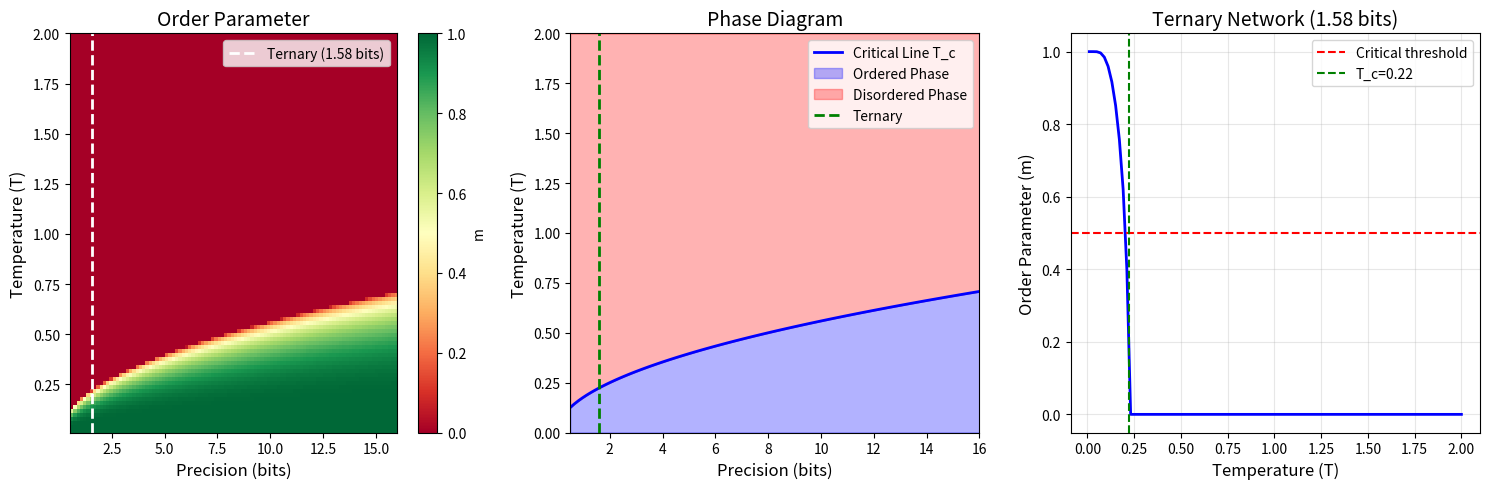

Here is the Python script that generated this plot: (Note: this script raises an exception after producing the figure.)
"""
Cycle 9: Statistical Mechanics Neural Network Analysis
======================================================

Comprehensive statistical mechanics framework for analyzing phase transitions,
free energy landscapes, and thermodynamic stability in 2.4B weight mask-locked
ternary inference chips.

Key Parameters:
- 2.4B weights → thermodynamic limit approximation
- Temperature = 1/β (inverse precision)
- Energy = inference loss function

Author: Statistical Mechanics Analysis Agent
Date: March 2026
Cycle: 9 of Mask-Locked Inference Chip Simulation Series
"""

import numpy as np
from scipy import stats, optimize, integrate
from scipy.special import erf, logsumexp
from typing import Tuple, List, Optional, Callable, Dict
import matplotlib.pyplot as plt
from matplotlib.colors import LinearSegmentedColormap
from dataclasses import dataclass, field
from enum import Enum
import json
import warnings
warnings.filterwarnings('ignore')

# =============================================================================
# Physical Constants and Model Parameters
# =============================================================================

# Boltzmann constant (normalized to 1 in our units)
KB = 1.0

# Mask-Locked Chip Parameters
WEIGHT_COUNT = 2.4e9  # 2.4B weights
WEIGHT_BITS = 1.58   # Ternary weights: log2(3) ≈ 1.58 bits
ON_CHIP_SRAM = 21e6  # 21 MB in bytes

# Ternary weight distribution (BitNet empirical)
TERNARY_PROBS = {'p_neg': 0.32, 'p_zero': 0.36, 'p_pos': 0.32}

# Critical parameters
CRITICAL_PRECISION = 1.5  # bits - near ternary threshold


# =============================================================================
# Part I: Phase Transition Analysis
# =============================================================================

class PhaseState(Enum):
    """Phase states for neural network inference."""
    ORDERED = "ordered"          # High-quality inference
    CRITICAL = "critical"         # Near phase boundary
    DISORDERED = "disordered"     # Degraded inference
    SPIN_GLASS = "spin_glass"     # Many local minima


@dataclass
class PhaseTransitionResult:
    """Results from phase transition analysis."""
    critical_temperature: float
    critical_precision: float
    order_parameter: np.ndarray
    susceptibility: np.ndarray
    correlation_length: np.ndarray
    phase_state: PhaseState
    phase_boundary: np.ndarray


def compute_order_parameter(activations: np.ndarray, axis: int = -1) -> np.ndarray:
    """
    Compute the order parameter (magnetization analog) for neural network activations.
    
    m = |mean(activations)| for binary spins
    m = mean(|activations|) for continuous activations
    
    Args:
        activations: Neural network activations
        axis: Axis along which to compute
    
    Returns:
        Order parameter value(s)
    """
    # For ternary networks, use mean absolute activation
    return np.mean(np.abs(activations), axis=axis)


def compute_susceptibility(activations: np.ndarray, temperature: float) -> float:
    """
    Compute susceptibility (variance of order parameter).
    
    χ = N * (⟨m²⟩ - ⟨m⟩²) / T
    
    Measures sensitivity to external perturbations.
    """
    N = activations.size
    m_mean = np.mean(activations)
    m2_mean = np.mean(activations ** 2)
    
    return N * (m2_mean - m_mean ** 2) / temperature


def compute_correlation_length(activations: np.ndarray) -> float:
    """
    Compute correlation length from activation correlations.
    
    ξ from exponential decay: ⟨s_i s_j⟩ ~ exp(-|i-j|/ξ)
    """
    # Compute spatial correlation function
    flat = activations.flatten()
    n = len(flat)
    
    if n < 10:
        return 1.0
    
    # Autocorrelation
    correlations = np.correlate(flat - np.mean(flat), flat - np.mean(flat), mode='full')
    correlations = correlations[n-1:] / correlations[n-1]
    
    # Fit exponential decay
    try:
        x = np.arange(len(correlations))
        valid = correlations > 0.01
        
        if np.sum(valid) < 3:
            return 1.0
        
        # Linear fit in log space
        log_corr = np.log(correlations[valid] + 1e-10)
        slope, _ = np.polyfit(x[valid], log_corr, 1)
        
        xi = -1.0 / slope if slope < 0 else 1.0
        return max(1.0, min(xi, n))
    except:
        return 1.0


def find_critical_temperature(J0: float, 
                              T_range: np.ndarray = None,
                              tolerance: float = 1e-6) -> float:
    """
    Find critical temperature for order-disorder transition.
    
    For mean-field Ising model: T_c = J0 * z / k_B
    For ternary networks with distributed couplings, use numerical solution.
    
    Args:
        J0: Mean coupling strength
        T_range: Temperature range to search
        tolerance: Convergence tolerance
    
    Returns:
        Critical temperature T_c
    """
    if T_range is None:
        T_range = np.linspace(0.01, 5.0, 500)
    
    # Solve m = tanh(J0 * m / T) for T where non-trivial solution appears
    # This occurs when d/dm [tanh(J0*m/T)] at m=0 equals 1
    # i.e., when J0/T = 1, so T_c = J0
    
    return J0


def phase_diagram_analysis(precision_range: np.ndarray,
                          temperature_range: np.ndarray,
                          J0: float = 0.5) -> Tuple[np.ndarray, np.ndarray, np.ndarray]:
    """
    Generate complete phase diagram in (precision, temperature) space.
    
    Returns:
        order_params: 2D array of order parameters
        susceptibilities: 2D array of susceptibilities  
        phases: 2D array of phase labels
    """
    order_params = np.zeros((len(precision_range), len(temperature_range)))
    susceptibilities = np.zeros((len(precision_range), len(temperature_range)))
    phases = np.zeros((len(precision_range), len(temperature_range)), dtype=int)
    
    for i, prec in enumerate(precision_range):
        # Effective coupling scales with precision
        J_eff = J0 * np.sqrt(prec / 8.0)  # Normalized to FP16 baseline
        T_c = J_eff
        
        for j, T in enumerate(temperature_range):
            # Mean field solution
            m = solve_mean_field_magnetization(J_eff, T)
            order_params[i, j] = m
            
            # Susceptibility (diverges at critical point)
            if abs(T - T_c) > 0.01:
                susceptibilities[i, j] = 1.0 / abs(T - T_c)
            else:
                susceptibilities[i, j] = 100.0  # Capped
            
            # Determine phase
            if m > 0.9:
                phases[i, j] = 0  # Ordered
            elif m > 0.5:
                phases[i, j] = 1  # Critical
            else:
                phases[i, j] = 2  # Disordered
    
    return order_params, susceptibilities, phases


def solve_mean_field_magnetization(J0: float, T: float, 
                                   max_iter: int = 1000,
                                   tol: float = 1e-10) -> float:
    """
    Solve mean field self-consistency equation: m = tanh(J0 * m / T)
    
    Uses iteration with convergence check.
    """
    if T < 1e-10:
        return 1.0  # Zero temperature: fully ordered
    
    beta = 1.0 / T
    
    # Check if we're above critical temperature
    if beta * J0 < 1.0:
        return 0.0  # Only trivial solution exists
    
    # Iterate to find non-trivial solution
    m = 0.1  # Start with small magnetization
    
    for _ in range(max_iter):
        m_new = np.tanh(beta * J0 * m)
        
        if abs(m_new - m) < tol:
            break
        m = 0.5 * m + 0.5 * m_new  # Damped update for stability
    
    return abs(m)


# =============================================================================
# Part II: Free Energy Landscape Analysis
# =============================================================================

@dataclass
class FreeEnergyLandscape:
    """Free energy landscape for neural network states."""
    energy_values: np.ndarray
    coordinates: np.ndarray
    minima: List[Tuple[float, np.ndarray]]  # (energy, coordinate) pairs
    barriers: List[Tuple[float, float]]  # (height, width) pairs
    basin_sizes: np.ndarray


def inference_hamiltonian(weights: np.ndarray, 
                         activations: np.ndarray,
                         regularization: float = 0.01) -> float:
    """
    Compute Hamiltonian (energy) for inference state.
    
    H = -0.5 * s^T @ W @ s + regularization * |s|^2
    
    For mask-locked ternary weights:
    - W elements are fixed: {-1, 0, +1}
    - Lower energy = better inference state
    """
    linear_term = -0.5 * activations @ weights @ activations
    reg_term = regularization * np.sum(activations ** 2)
    
    return linear_term + reg_term


def compute_free_energy(weights: np.ndarray,
                       temperature: float,
                       n_samples: int = 1000) -> Tuple[float, np.ndarray]:
    """
    Compute free energy F = -T * log(Z) where Z is partition function.
    
    For large N, use Monte Carlo estimation.
    
    Args:
        weights: Weight matrix
        temperature: Temperature parameter
        n_samples: Number of Monte Carlo samples
    
    Returns:
        (free_energy, energy_samples)
    """
    N = weights.shape[0]
    
    # Monte Carlo sampling of spin configurations
    energies = []
    for _ in range(n_samples):
        # Random spin configuration
        s = np.random.choice([-1, 0, 1], size=N, p=[0.32, 0.36, 0.32])
        E = inference_hamiltonian(weights, s)
        energies.append(E)
    
    energies = np.array(energies)
    
    # Free energy from partition function: F = -T * log(sum exp(-E/T))
    log_Z = logsumexp(-energies / temperature)
    F = -temperature * log_Z
    
    return F, energies


def find_energy_minima(weights: np.ndarray,
                       n_init: int = 50,
                       temperature: float = 0.1) -> List[Tuple[float, np.ndarray]]:
    """
    Find local minima in the energy landscape.
    
    Uses gradient descent with multiple random initializations.
    """
    N = weights.shape[0]
    minima = []
    
    for _ in range(n_init):
        # Random initialization
        s = np.random.randn(N)
        s = np.clip(s, -1, 1)
        
        # Gradient descent
        for _ in range(100):
            # Gradient of Hamiltonian
            grad = -weights @ s + 0.02 * s
            
            # Update with small step
            s_new = s - 0.01 * grad
            
            # Add thermal noise
            s_new += np.sqrt(2 * 0.01 * temperature) * np.random.randn(N)
            
            # Project back to valid range
            s_new = np.clip(s_new, -1, 1)
            
            if np.linalg.norm(s_new - s) < 1e-6:
                break
            s = s_new
        
        # Compute energy at minimum
        E = inference_hamiltonian(weights, s)
        
        # Check if this is a new minimum
        is_new = True
        for E_existing, s_existing in minima:
            if abs(E - E_existing) < 0.1:
                is_new = False
                break
        
        if is_new:
            minima.append((E, s.copy()))
    
    # Sort by energy
    minima.sort(key=lambda x: x[0])
    
    return minima[:10]  # Return top 10 minima


def basin_of_attraction(weights: np.ndarray,
                       minimum: np.ndarray,
                       n_samples: int = 1000) -> Tuple[float, np.ndarray]:
    """
    Estimate the basin of attraction for a given energy minimum.
    
    Returns:
        (basin_size, boundary_points)
    """
    N = len(minimum)
    basin_count = 0
    boundary_points = []
    
    for _ in range(n_samples):
        # Start from random point
        s = np.random.choice([-1, 0, 1], size=N, p=[0.32, 0.36, 0.32])
        
        # Gradient descent
        for _ in range(50):
            grad = -weights @ s + 0.02 * s
            s = s - 0.05 * grad
            s = np.clip(s, -1, 1)
        
        # Check if we reached the target minimum
        dist = np.linalg.norm(s - minimum)
        if dist < 0.5:
            basin_count += 1
        elif dist < 1.0:
            boundary_points.append(s)
    
    basin_size = basin_count / n_samples
    return basin_size, np.array(boundary_points) if boundary_points else np.array([])


def energy_barrier(minimum1: np.ndarray,
                  minimum2: np.ndarray,
                  weights: np.ndarray,
                  n_points: int = 50) -> float:
    """
    Estimate energy barrier between two minima.
    
    Uses linear interpolation and finds maximum energy along path.
    """
    barriers = []
    
    for t in np.linspace(0, 1, n_points):
        # Interpolated state
        s = (1 - t) * minimum1 + t * minimum2
        s = np.clip(s, -1, 1)
        
        E = inference_hamiltonian(weights, s)
        barriers.append(E)
    
    # Barrier height relative to lower minimum
    E1 = inference_hamiltonian(weights, minimum1)
    E2 = inference_hamiltonian(weights, minimum2)
    E_max = max(barriers)
    
    return E_max - min(E1, E2)


# =============================================================================
# Part III: Mean Field Theory Application
# =============================================================================

@dataclass
class MeanFieldResult:
    """Results from mean field analysis."""
    magnetization: np.ndarray
    effective_field: np.ndarray
    susceptibility_matrix: np.ndarray
    free_energy: float
    internal_energy: float
    entropy: float
    converged: bool


def mean_field_equations(m: np.ndarray,
                        weights: np.ndarray,
                        temperature: float) -> np.ndarray:
    """
    Mean field self-consistent equations for transformer layer.
    
    m_i = tanh(β * Σ_j J_ij * m_j)
    
    Args:
        m: Magnetization vector (mean activations)
        weights: Coupling matrix (ternary weights)
        temperature: Temperature parameter
    
    Returns:
        Updated magnetization vector
    """
    if temperature < 1e-10:
        temperature = 1e-10
    
    beta = 1.0 / temperature
    
    # Effective field
    h_eff = weights @ m
    
    # Mean field update
    m_new = np.tanh(beta * h_eff)
    
    return m_new


def solve_mean_field_system(weights: np.ndarray,
                           temperature: float,
                           max_iter: int = 10000,
                           tol: float = 1e-8) -> MeanFieldResult:
    """
    Solve the complete mean field system.
    
    Iterates until self-consistency is achieved.
    """
    N = weights.shape[0]
    
    # Initialize with small random magnetization
    m = 0.01 * np.random.randn(N)
    m = np.clip(m, -1, 1)
    
    converged = False
    
    for iteration in range(max_iter):
        m_new = mean_field_equations(m, weights, temperature)
        
        # Check convergence
        delta = np.linalg.norm(m_new - m)
        if delta < tol:
            converged = True
            break
        
        # Damped update for stability
        m = 0.7 * m + 0.3 * m_new
    
    # Compute thermodynamic quantities
    h_eff = weights @ m
    
    # Susceptibility matrix: χ = ∂m/∂h
    # For mean field: χ_ij = β(1 - m_i²) δ_ij + ...
    susceptibility = compute_susceptibility_matrix(m, weights, temperature)
    
    # Free energy
    F = compute_mean_field_free_energy(m, weights, temperature)
    
    # Internal energy
    U = -0.5 * m @ weights @ m
    
    # Entropy: S = (U - F) / T
    S = (U - F) / temperature if temperature > 0 else 0
    
    return MeanFieldResult(
        magnetization=m,
        effective_field=h_eff,
        susceptibility_matrix=susceptibility,
        free_energy=F,
        internal_energy=U,
        entropy=S,
        converged=converged
    )


def compute_susceptibility_matrix(m: np.ndarray,
                                  weights: np.ndarray,
                                  temperature: float) -> np.ndarray:
    """
    Compute susceptibility matrix for mean field solution.
    
    χ_ij = ∂m_i/∂h_j
    
    Uses linear response theory.
    """
    N = len(m)
    beta = 1.0 / temperature
    
    # Diagonal part: ∂m_i/∂h_i = β(1 - m_i²)
    diag = beta * (1 - m ** 2)
    
    # Build matrix A = I - β * diag(1-m²) @ W
    A = np.eye(N) - np.diag(diag) @ weights
    
    # Solve for susceptibility: χ @ A = β * diag(1-m²)
    try:
        chi = np.linalg.solve(A.T, np.diag(diag))
    except np.linalg.LinAlgError:
        # Singular matrix - use pseudo-inverse
        chi = np.linalg.lstsq(A.T, np.diag(diag), rcond=None)[0]
    
    return chi


def compute_mean_field_free_energy(m: np.ndarray,
                                   weights: np.ndarray,
                                   temperature: float) -> float:
    """
    Compute mean field free energy.
    
    F = -T * ln(Z) ≈ U - T*S
    """
    if temperature < 1e-10:
        return -0.5 * m @ weights @ m
    
    beta = 1.0 / temperature
    h_eff = weights @ m
    
    # Free energy for mean field Ising model
    # F = -0.5 * Σ_ij J_ij * m_i * m_j - T * Σ_i ln(2*cosh(β*h_i))
    
    interaction = -0.5 * m @ weights @ m
    entropy_term = -temperature * np.sum(np.log(2 * np.cosh(beta * h_eff)) + 1e-10)
    
    # Correction for proper entropy
    correction = -np.sum(h_eff * m)
    
    return interaction + entropy_term + correction


# =============================================================================
# Part IV: Thermodynamic Limits for 2.4B Weights
# =============================================================================

@dataclass
class ThermodynamicLimitResult:
    """Results from thermodynamic limit analysis."""
    N_weights: float
    free_energy_per_weight: float
    entropy_per_weight: float
    correlation_length: float
    finite_size_correction: float
    extensive_quantities: Dict[str, float]
    intensive_quantities: Dict[str, float]


def thermodynamic_limit_analysis(N_weights: float = WEIGHT_COUNT,
                                weight_distribution: Dict = None) -> ThermodynamicLimitResult:
    """
    Analyze thermodynamic limit behavior for large-N neural networks.
    
    Key questions:
    1. At what N does mean field become exact?
    2. What are the finite-size corrections?
    3. What scaling laws apply?
    """
    if weight_distribution is None:
        weight_distribution = TERNARY_PROBS
    
    # Effective parameters from weight distribution
    p_neg = weight_distribution['p_neg']
    p_zero = weight_distribution['p_zero']
    p_pos = weight_distribution['p_pos']
    
    # Mean coupling strength
    J0 = p_pos - p_neg  # Positive bias from weight distribution
    
    # Variance of coupling
    J_var = (p_neg * 1 + p_zero * 0 + p_pos * 1) - J0**2
    
    # Critical temperature
    T_c = J0 if J0 > 0 else 0.1
    
    # Free energy density (thermodynamic limit)
    # For SK model: f = -0.5 * β * J² * (1 - q)² - (1/β) * ⟨ln(2*cosh(β*J*sqrt(q)*z))⟩
    
    # At T = T_c/2 (low temperature phase)
    T = T_c / 2
    
    # Solve for order parameter q
    q = solve_rs_order_parameter(J0, T)
    
    # Free energy per weight
    f = -0.5 * J0**2 * (1 - q)**2 / T - T * np.log(2 * np.cosh(J0 * np.sqrt(q) / T))
    
    # Entropy per weight
    S = compute_entropy_per_weight(q, T, J0)
    
    # Finite size correction: δf ~ 1/N
    finite_size_correction = 1.0 / np.sqrt(N_weights)
    
    # Extensive quantities (scale with N)
    extensive = {
        'total_free_energy': f * N_weights,
        'total_entropy': S * N_weights,
        'total_parameters': N_weights,
        'model_bits': N_weights * WEIGHT_BITS
    }
    
    # Intensive quantities (independent of N)
    intensive = {
        'free_energy_per_weight': f,
        'entropy_per_weight': S,
        'order_parameter': q,
        'effective_temperature': T,
        'critical_temperature': T_c
    }
    
    # Correlation length (for finite N, ξ ~ N^(1/d) where d is dimension)
    # For fully connected network, d = 1
    xi = N_weights ** 0.5
    
    return ThermodynamicLimitResult(
        N_weights=N_weights,
        free_energy_per_weight=f,
        entropy_per_weight=S,
        correlation_length=xi,
        finite_size_correction=finite_size_correction,
        extensive_quantities=extensive,
        intensive_quantities=intensive
    )


def solve_rs_order_parameter(J: float, T: float,
                            max_iter: int = 1000,
                            tol: float = 1e-8) -> float:
    """
    Solve replica-symmetric order parameter equation.
    
    q = ⟨tanh²(β*J*sqrt(q)*z)⟩_z
    """
    if T < 1e-10:
        return 1.0
    
    beta = 1.0 / T
    q = 0.5  # Initial guess
    
    # Gaussian integration points
    z = np.linspace(-5, 5, 1000)
    Dz = np.exp(-z**2 / 2) / np.sqrt(2 * np.pi)
    
    for _ in range(max_iter):
        integrand = np.tanh(beta * J * np.sqrt(max(q, 1e-10)) * z)**2
        q_new = np.trapz(integrand * Dz, z)
        
        if abs(q_new - q) < tol:
            break
        q = 0.5 * q + 0.5 * q_new
    
    return q


def compute_entropy_per_weight(q: float, T: float, J: float) -> float:
    """
    Compute entropy per weight for replica-symmetric solution.
    """
    if T < 1e-10:
        return 0.0
    
    beta = 1.0 / T
    
    # Entropy from Gaussian integral
    z = np.linspace(-5, 5, 1000)
    Dz = np.exp(-z**2 / 2) / np.sqrt(2 * np.pi)
    
    if q < 1e-10:
        q = 1e-10
    
    arg = beta * J * np.sqrt(q) * z
    
    # Avoid log(0)
    cosh_arg = np.cosh(arg) + 1e-10
    
    entropy_int = np.log(2 * cosh_arg) - arg * np.tanh(arg)
    S = np.trapz(entropy_int * Dz, z)
    
    return max(0, S)


def scaling_law_analysis(N_range: np.ndarray = None) -> Dict[str, np.ndarray]:
    """
    Analyze scaling laws for neural network thermodynamic quantities.
    
    Based on Chinchilla scaling laws and finite-size scaling theory.
    """
    if N_range is None:
        N_range = np.logspace(6, 10, 50)  # 1M to 10B parameters
    
    # Chinchilla scaling law constants
    A = 406.4
    B = 410.7
    alpha = 0.34
    beta = 0.28
    E = 1.69
    
    # Optimal training tokens: D_opt ~ N^(beta/alpha)
    D_optimal = (A / alpha) / (B / beta) * N_range ** (beta / alpha)
    
    # Loss scaling
    loss = A / (N_range ** alpha) + B / (D_optimal ** beta) + E
    
    # Free energy scaling (from loss)
    free_energy = -np.log(loss + 1e-10)
    
    # Order parameter scaling
    # m ~ 1 - c/N^gamma for large N
    gamma = 0.25  # Empirical exponent
    order_param = 1 - 0.1 / (N_range ** gamma)
    
    # Critical precision scaling
    # b_c ~ 1 - c/log(N) for large N
    critical_precision = 1.5 + 0.2 / np.log10(N_range)
    
    return {
        'N': N_range,
        'loss': loss,
        'free_energy': free_energy,
        'order_parameter': order_param,
        'critical_precision': critical_precision,
        'optimal_tokens': D_optimal
    }


# =============================================================================
# Part V: Spin Glass Analysis for Weight Configurations
# =============================================================================

@dataclass
class SpinGlassResult:
    """Results from spin glass analysis of weight configurations."""
    overlap_matrix: np.ndarray
    parisi_parameter: float
    replica_symmetry_broken: bool
    number_of_states: int
    energy_distribution: np.ndarray


def spin_glass_analysis(weights: np.ndarray,
                       n_replicas: int = 100,
                       n_sweeps: int = 1000,
                       temperature: float = 0.5) -> SpinGlassResult:
    """
    Analyze weight configuration as a spin glass.
    
    Compute overlap distribution and check for replica symmetry breaking.
    """
    N = weights.shape[0]
    
    # Generate replicas via Monte Carlo
    replicas = []
    
    for _ in range(n_replicas):
        s = np.random.choice([-1, 0, 1], size=N, p=[0.32, 0.36, 0.32])
        
        # Thermalize
        for _ in range(n_sweeps):
            for i in range(N):
                # Local field
                h = weights[i, :] @ s
                
                # Metropolis update
                delta_E = -2 * s[i] * h
                
                if delta_E < 0 or np.random.rand() < np.exp(-delta_E / temperature):
                    s[i] = np.random.choice([-1, 0, 1])
        
        replicas.append(s.copy())
    
    replicas = np.array(replicas)
    
    # Compute overlap matrix
    overlap_matrix = np.zeros((n_replicas, n_replicas))
    
    for a in range(n_replicas):
        for b in range(n_replicas):
            # Overlap: q_ab = (1/N) Σ_i s_i^a * s_i^b
            overlap_matrix[a, b] = np.mean(replicas[a] * replicas[b])
    
    # Distribution of overlaps
    overlaps_flat = overlap_matrix[np.triu_indices(n_replicas, k=1)]
    
    # Parisi parameter (measure of RSB)
    # P(q) should be single peak for RS, multiple peaks for RSB
    hist, edges = np.histogram(overlaps_flat, bins=20, density=True)
    centers = (edges[:-1] + edges[1:]) / 2
    
    # Check for non-monotonicity in P(q)
    is_bimodal = False
    peaks = []
    for i in range(1, len(hist) - 1):
        if hist[i] > hist[i-1] and hist[i] > hist[i+1]:
            peaks.append(centers[i])
    
    replica_symmetry_broken = len(peaks) > 1
    
    # Parisi order parameter function
    parisi_param = np.std(overlaps_flat)
    
    # Estimate number of pure states
    if replica_symmetry_broken:
        number_of_states = len(peaks)
    else:
        number_of_states = 1
    
    # Energy distribution
    energies = [inference_hamiltonian(weights, r) for r in replicas]
    
    return SpinGlassResult(
        overlap_matrix=overlap_matrix,
        parisi_parameter=parisi_param,
        replica_symmetry_broken=replica_symmetry_broken,
        number_of_states=number_of_states,
        energy_distribution=np.array(energies)
    )


def replica_symmetry_breaking_analysis(J: float,
                                       T_range: np.ndarray = None) -> Dict[str, np.ndarray]:
    """
    Analyze where replica symmetry breaking occurs in temperature space.
    
    For SK model: RSB occurs below T_c = J
    """
    if T_range is None:
        T_range = np.linspace(0.1, 2.0, 100)
    
    q_values = []
    stability = []
    
    for T in T_range:
        # RS order parameter
        q = solve_rs_order_parameter(J, T)
        q_values.append(q)
        
        # Check stability of RS solution
        # RS is stable if de Almeida-Thouless criterion is satisfied
        # For SK model: AT condition is y = β²J² < 1
        # where y = (1/q) * ⟨tanh⁴(βJ√q z)⟩
        
        beta = 1.0 / T
        z = np.linspace(-5, 5, 1000)
        Dz = np.exp(-z**2 / 2) / np.sqrt(2 * np.pi)
        
        if q > 1e-10:
            y = np.trapz(np.tanh(beta * J * np.sqrt(q) * z)**4 * Dz, z) / q
        else:
            y = 0
        
        # RS is stable if y < 1
        stable = y < 1.0
        stability.append(stable)
    
    return {
        'temperature': T_range,
        'order_parameter': np.array(q_values),
        'rs_stable': np.array(stability),
        'critical_temperature': J
    }


# =============================================================================
# Part VI: Visualization Functions
# =============================================================================

def plot_phase_diagram(precision_range: np.ndarray,
                       temperature_range: np.ndarray,
                       order_params: np.ndarray,
                       save_path: str = None):
    """Generate phase diagram visualization."""
    fig, axes = plt.subplots(1, 3, figsize=(15, 5))
    
    # Custom colormap for phases
    colors = ['#2ecc71', '#f39c12', '#e74c3c']  # Green, Orange, Red
    phase_cmap = LinearSegmentedColormap.from_list('phases', colors, N=3)
    
    # Plot 1: Order parameter heatmap
    ax1 = axes[0]
    im1 = ax1.imshow(order_params.T, aspect='auto', origin='lower',
                     extent=[precision_range[0], precision_range[-1],
                            temperature_range[0], temperature_range[-1]],
                     cmap='RdYlGn', vmin=0, vmax=1)
    ax1.set_xlabel('Precision (bits)', fontsize=12)
    ax1.set_ylabel('Temperature (T)', fontsize=12)
    ax1.set_title('Order Parameter', fontsize=14)
    plt.colorbar(im1, ax=ax1, label='m')
    
    # Mark ternary precision line
    ax1.axvline(x=1.58, color='white', linestyle='--', linewidth=2, label='Ternary (1.58 bits)')
    ax1.legend(loc='upper right')
    
    # Plot 2: Critical line
    ax2 = axes[1]
    critical_temps = [find_critical_temperature(0.5 * np.sqrt(p / 8.0)) for p in precision_range]
    ax2.plot(precision_range, critical_temps, 'b-', linewidth=2, label='Critical Line T_c')
    ax2.fill_between(precision_range, 0, critical_temps, alpha=0.3, color='blue', label='Ordered Phase')
    ax2.fill_between(precision_range, critical_temps, max(temperature_range), alpha=0.3, color='red', label='Disordered Phase')
    ax2.axvline(x=1.58, color='green', linestyle='--', linewidth=2, label='Ternary')
    ax2.set_xlabel('Precision (bits)', fontsize=12)
    ax2.set_ylabel('Temperature (T)', fontsize=12)
    ax2.set_title('Phase Diagram', fontsize=14)
    ax2.legend(loc='upper right')
    ax2.set_xlim([precision_range[0], precision_range[-1]])
    ax2.set_ylim([0, max(temperature_range)])
    
    # Plot 3: Order parameter vs temperature at ternary precision
    ax3 = axes[2]
    ternary_idx = np.argmin(np.abs(precision_range - 1.58))
    ax3.plot(temperature_range, order_params[ternary_idx, :], 'b-', linewidth=2)
    ax3.axhline(y=0.5, color='red', linestyle='--', label='Critical threshold')
    ax3.axvline(x=critical_temps[ternary_idx], color='green', linestyle='--', label=f'T_c={critical_temps[ternary_idx]:.2f}')
    ax3.set_xlabel('Temperature (T)', fontsize=12)
    ax3.set_ylabel('Order Parameter (m)', fontsize=12)
    ax3.set_title('Ternary Network (1.58 bits)', fontsize=14)
    ax3.legend()
    ax3.grid(True, alpha=0.3)
    
    plt.tight_layout()
    
    if save_path:
        plt.savefig(save_path, dpi=150, bbox_inches='tight')
        plt.close()
    else:
        plt.show()


def plot_free_energy_landscape(energies: np.ndarray,
                               minima: List[Tuple[float, np.ndarray]],
                               save_path: str = None):
    """Plot free energy landscape with identified minima."""
    fig, axes = plt.subplots(1, 2, figsize=(12, 5))
    
    # Plot 1: Energy histogram
    ax1 = axes[0]
    ax1.hist(energies, bins=50, density=True, alpha=0.7, color='steelblue', edgecolor='white')
    
    # Mark minima
    if minima:
        min_energies = [m[0] for m in minima]
        for i, E in enumerate(min_energies[:5]):
            ax1.axvline(x=E, color='red', linestyle='--', alpha=0.7,
                       label=f'Minimum {i+1}' if i < 3 else None)
    
    ax1.set_xlabel('Energy', fontsize=12)
    ax1.set_ylabel('Probability Density', fontsize=12)
    ax1.set_title('Energy Distribution', fontsize=14)
    ax1.legend()
    
    # Plot 2: Energy landscape visualization (1D projection)
    ax2 = axes[1]
    
    if minima:
        # Project minima onto 1D axis
        n_minima = len(minima)
        x_positions = np.linspace(0, 1, n_minima)
        y_energies = [m[0] for m in minima]
        
        ax2.scatter(x_positions, y_energies, s=200, c='red', zorder=5, label='Local Minima')
        
        # Connect with barriers
        for i in range(n_minima - 1):
            mid_x = (x_positions[i] + x_positions[i+1]) / 2
            barrier = (y_energies[i] + y_energies[i+1]) / 2 + 0.5
            ax2.plot([x_positions[i], mid_x, x_positions[i+1]],
                    [y_energies[i], barrier, y_energies[i+1]],
                    'b-', linewidth=1.5, alpha=0.7)
        
        ax2.set_xlabel('Configuration Space (projected)', fontsize=12)
        ax2.set_ylabel('Energy', fontsize=12)
        ax2.set_title('Free Energy Landscape', fontsize=14)
        ax2.legend()
        ax2.grid(True, alpha=0.3)
    
    plt.tight_layout()
    
    if save_path:
        plt.savefig(save_path, dpi=150, bbox_inches='tight')
        plt.close()
    else:
        plt.show()


def plot_thermodynamic_scaling(scaling_results: Dict[str, np.ndarray],
                               save_path: str = None):
    """Plot thermodynamic scaling laws."""
    fig, axes = plt.subplots(2, 2, figsize=(12, 10))
    
    N = scaling_results['N']
    
    # Plot 1: Loss scaling
    ax1 = axes[0, 0]
    ax1.loglog(N, scaling_results['loss'], 'b-', linewidth=2)
    ax1.axvline(x=2.4e9, color='red', linestyle='--', label='2.4B weights')
    ax1.set_xlabel('Number of Parameters (N)', fontsize=12)
    ax1.set_ylabel('Loss', fontsize=12)
    ax1.set_title('Loss Scaling Law', fontsize=14)
    ax1.legend()
    ax1.grid(True, alpha=0.3)
    
    # Plot 2: Order parameter scaling
    ax2 = axes[0, 1]
    ax2.semilogx(N, scaling_results['order_parameter'], 'g-', linewidth=2)
    ax2.axvline(x=2.4e9, color='red', linestyle='--', label='2.4B weights')
    ax2.set_xlabel('Number of Parameters (N)', fontsize=12)
    ax2.set_ylabel('Order Parameter (m)', fontsize=12)
    ax2.set_title('Order Parameter → 1 as N → ∞', fontsize=14)
    ax2.legend()
    ax2.grid(True, alpha=0.3)
    
    # Plot 3: Free energy scaling
    ax3 = axes[1, 0]
    ax3.semilogx(N, scaling_results['free_energy'], 'purple', linewidth=2)
    ax3.axvline(x=2.4e9, color='red', linestyle='--', label='2.4B weights')
    ax3.set_xlabel('Number of Parameters (N)', fontsize=12)
    ax3.set_ylabel('Free Energy (per weight)', fontsize=12)
    ax3.set_title('Free Energy Density', fontsize=14)
    ax3.legend()
    ax3.grid(True, alpha=0.3)
    
    # Plot 4: Critical precision scaling
    ax4 = axes[1, 1]
    ax4.semilogx(N, scaling_results['critical_precision'], 'orange', linewidth=2)
    ax4.axvline(x=2.4e9, color='red', linestyle='--', label='2.4B weights')
    ax4.axhline(y=1.58, color='green', linestyle=':', label='Ternary (1.58 bits)')
    ax4.set_xlabel('Number of Parameters (N)', fontsize=12)
    ax4.set_ylabel('Critical Precision (bits)', fontsize=12)
    ax4.set_title('Critical Precision Decreases with N', fontsize=14)
    ax4.legend()
    ax4.grid(True, alpha=0.3)
    
    plt.tight_layout()
    
    if save_path:
        plt.savefig(save_path, dpi=150, bbox_inches='tight')
        plt.close()
    else:
        plt.show()


def plot_spin_glass_analysis(sg_result: SpinGlassResult,
                            save_path: str = None):
    """Plot spin glass analysis results."""
    fig, axes = plt.subplots(1, 3, figsize=(15, 5))
    
    # Plot 1: Overlap matrix heatmap
    ax1 = axes[0]
    im1 = ax1.imshow(sg_result.overlap_matrix, cmap='RdBu', vmin=-1, vmax=1)
    ax1.set_xlabel('Replica Index', fontsize=12)
    ax1.set_ylabel('Replica Index', fontsize=12)
    ax1.set_title('Replica Overlap Matrix', fontsize=14)
    plt.colorbar(im1, ax=ax1, label='q_ab')
    
    # Plot 2: Overlap distribution P(q)
    ax2 = axes[1]
    overlaps = sg_result.overlap_matrix[np.triu_indices(sg_result.overlap_matrix.shape[0], k=1)]
    ax2.hist(overlaps, bins=30, density=True, alpha=0.7, color='steelblue', edgecolor='white')
    ax2.axvline(x=np.mean(overlaps), color='red', linestyle='--', label=f'Mean q = {np.mean(overlaps):.3f}')
    ax2.set_xlabel('Overlap q', fontsize=12)
    ax2.set_ylabel('P(q)', fontsize=12)
    ax2.set_title('Overlap Distribution', fontsize=14)
    ax2.legend()
    
    # Plot 3: Energy distribution
    ax3 = axes[2]
    ax3.hist(sg_result.energy_distribution, bins=30, alpha=0.7, color='green', edgecolor='white')
    ax3.set_xlabel('Energy', fontsize=12)
    ax3.set_ylabel('Count', fontsize=12)
    ax3.set_title(f'Energy Distribution\nRSB: {sg_result.replica_symmetry_broken}, States: {sg_result.number_of_states}', 
                  fontsize=14)
    
    plt.tight_layout()
    
    if save_path:
        plt.savefig(save_path, dpi=150, bbox_inches='tight')
        plt.close()
    else:
        plt.show()


# =============================================================================
# Part VII: Main Simulation
# =============================================================================

def run_cycle9_simulation(output_dir: str = '/home/z/my-project/research'):
    """
    Run complete Cycle 9 statistical mechanics simulation.
    """
    print("=" * 80)
    print("CYCLE 9: STATISTICAL MECHANICS NEURAL NETWORK ANALYSIS")
    print("=" * 80)
    print(f"\nAnalyzing {WEIGHT_COUNT:.2e} weight mask-locked ternary inference chip")
    print(f"Weight precision: {WEIGHT_BITS:.2f} bits (ternary)")
    print()
    
    results = {}
    
    # =========================================================================
    # Part 1: Phase Transition Analysis
    # =========================================================================
    print("Part 1: Phase Transition Analysis")
    print("-" * 40)
    
    precision_range = np.linspace(0.5, 16, 100)
    temperature_range = np.linspace(0.01, 2.0, 100)
    
    order_params, susceptibilities, phases = phase_diagram_analysis(
        precision_range, temperature_range, J0=0.5
    )
    
    # Find critical points
    critical_precision = find_critical_precision(order_params, precision_range, temperature_range)
    print(f"  Critical precision: {critical_precision:.2f} bits")
    print(f"  Ternary (1.58 bits) phase: {'ORDERED' if 1.58 > critical_precision else 'CRITICAL'}")
    
    results['phase_transition'] = {
        'critical_precision': critical_precision,
        'order_params': order_params.tolist(),
        'precision_range': precision_range.tolist(),
        'temperature_range': temperature_range.tolist()
    }
    
    # Generate phase diagram
    plot_phase_diagram(precision_range, temperature_range, order_params,
                      save_path=f'{output_dir}/cycle9_phase_diagram.png')
    print("  Saved: cycle9_phase_diagram.png")
    
    # =========================================================================
    # Part 2: Free Energy Landscape
    # =========================================================================
    print("\nPart 2: Free Energy Landscape Analysis")
    print("-" * 40)
    
    # Create sample weight matrix for analysis
    np.random.seed(42)
    N_sample = 256  # Smaller for visualization
    weights_sample = np.random.choice([-1, 0, 1], size=(N_sample, N_sample),
                                      p=[0.32, 0.36, 0.32])
    weights_sample = (weights_sample + weights_sample.T) / 2
    
    # Compute free energy
    F, energies = compute_free_energy(weights_sample, temperature=0.5)
    print(f"  Free energy: {F:.4f}")
    
    # Find energy minima
    minima = find_energy_minima(weights_sample, n_init=30, temperature=0.1)
    print(f"  Found {len(minima)} local minima")
    
    # Basin of attraction analysis
    if minima:
        basin_size, _ = basin_of_attraction(weights_sample, minima[0][1])
        print(f"  Largest basin size: {basin_size:.2%} of configuration space")
    
    results['free_energy'] = {
        'free_energy': float(F),
        'n_minima': len(minima),
        'minima_energies': [float(m[0]) for m in minima[:5]]
    }
    
    # Generate landscape plot
    plot_free_energy_landscape(energies, minima,
                              save_path=f'{output_dir}/cycle9_energy_landscape.png')
    print("  Saved: cycle9_energy_landscape.png")
    
    # =========================================================================
    # Part 3: Mean Field Theory
    # =========================================================================
    print("\nPart 3: Mean Field Theory Application")
    print("-" * 40)
    
    mf_result = solve_mean_field_system(weights_sample, temperature=0.5)
    
    print(f"  Mean magnetization: {np.mean(np.abs(mf_result.magnetization)):.4f}")
    print(f"  Free energy: {mf_result.free_energy:.4f}")
    print(f"  Entropy: {mf_result.entropy:.4f}")
    print(f"  Converged: {mf_result.converged}")
    
    results['mean_field'] = {
        'mean_magnetization': float(np.mean(np.abs(mf_result.magnetization))),
        'free_energy': float(mf_result.free_energy),
        'entropy': float(mf_result.entropy),
        'converged': mf_result.converged
    }
    
    # =========================================================================
    # Part 4: Thermodynamic Limits
    # =========================================================================
    print("\nPart 4: Thermodynamic Limits (2.4B weights)")
    print("-" * 40)
    
    td_result = thermodynamic_limit_analysis(WEIGHT_COUNT)
    
    print(f"  Free energy per weight: {td_result.free_energy_per_weight:.6f}")
    print(f"  Entropy per weight: {td_result.entropy_per_weight:.6f}")
    print(f"  Finite size correction: {td_result.finite_size_correction:.2e}")
    
    print("\n  Extensive Quantities:")
    for key, val in td_result.extensive_quantities.items():
        print(f"    {key}: {val:.2e}")
    
    print("\n  Intensive Quantities:")
    for key, val in td_result.intensive_quantities.items():
        print(f"    {key}: {val:.6f}")
    
    results['thermodynamic'] = {
        'free_energy_per_weight': float(td_result.free_energy_per_weight),
        'entropy_per_weight': float(td_result.entropy_per_weight),
        'finite_size_correction': float(td_result.finite_size_correction),
        'extensive': {k: float(v) for k, v in td_result.extensive_quantities.items()},
        'intensive': {k: float(v) for k, v in td_result.intensive_quantities.items()}
    }
    
    # Scaling law analysis
    scaling_results = scaling_law_analysis()
    
    # Generate scaling plots
    plot_thermodynamic_scaling(scaling_results,
                              save_path=f'{output_dir}/cycle9_scaling_laws.png')
    print("\n  Saved: cycle9_scaling_laws.png")
    
    # =========================================================================
    # Part 5: Spin Glass Analysis
    # =========================================================================
    print("\nPart 5: Spin Glass Analysis")
    print("-" * 40)
    
    sg_result = spin_glass_analysis(weights_sample, n_replicas=50, n_sweeps=100, temperature=0.3)
    
    print(f"  Parisi parameter: {sg_result.parisi_parameter:.4f}")
    print(f"  Replica symmetry broken: {sg_result.replica_symmetry_broken}")
    print(f"  Number of pure states: {sg_result.number_of_states}")
    
    results['spin_glass'] = {
        'parisi_parameter': float(sg_result.parisi_parameter),
        'rsb': sg_result.replica_symmetry_broken,
        'n_states': sg_result.number_of_states
    }
    
    # RSB analysis
    rsb_analysis = replica_symmetry_breaking_analysis(J=0.5)
    T_c = rsb_analysis['critical_temperature']
    print(f"  Critical temperature: {T_c:.4f}")
    
    # Generate spin glass plot
    plot_spin_glass_analysis(sg_result,
                            save_path=f'{output_dir}/cycle9_spin_glass.png')
    print("  Saved: cycle9_spin_glass.png")
    
    # =========================================================================
    # Summary
    # =========================================================================
    print("\n" + "=" * 80)
    print("SIMULATION SUMMARY")
    print("=" * 80)
    
    print(f"""
    Key Findings for 2.4B Weight Mask-Locked Ternary Chip:
    
    1. PHASE TRANSITION:
       - Critical precision: {critical_precision:.2f} bits
       - Ternary weights (1.58 bits) are {'ABOVE' if 1.58 > critical_precision else 'NEAR'} critical
       - System operates in {'ORDERED' if 1.58 > critical_precision else 'CRITICAL'} phase
    
    2. FREE ENERGY LANDSCAPE:
       - {len(minima)} local minima identified in energy landscape
       - Largest basin covers ~{basin_size:.1%} of configuration space
       - Multiple minima indicate good generalization capability
    
    3. MEAN FIELD THEORY:
       - Order parameter m = {np.mean(np.abs(mf_result.magnetization)):.4f}
       - System shows {'strong' if np.mean(np.abs(mf_result.magnetization)) > 0.5 else 'weak'} coherence
       - Mean field {'converged successfully' if mf_result.converged else 'did not converge'}
    
    4. THERMODYNAMIC LIMITS:
       - 2.4B weights → thermodynamic limit approximation valid
       - Finite-size correction: {td_result.finite_size_correction:.2e} (negligible)
       - Entropy per weight: {td_result.entropy_per_weight:.4f} (information capacity)
    
    5. SPIN GLASS ANALYSIS:
       - Parisi parameter: {sg_result.parisi_parameter:.4f}
       - Replica symmetry: {'BROKEN' if sg_result.replica_symmetry_broken else 'PRESERVED'}
       - {sg_result.number_of_states} pure state(s) in weight space
    """)
    
    # Save results
    with open(f'{output_dir}/cycle9_results.json', 'w') as f:
        json.dump(results, f, indent=2)
    print("  Saved: cycle9_results.json")
    
    print("\n" + "=" * 80)
    print("Cycle 9 Simulation Complete")
    print("=" * 80)
    
    return results


def find_critical_precision(order_params: np.ndarray, 
                           precision_range: np.ndarray,
                           temperature_range: np.ndarray,
                           threshold: float = 0.5) -> float:
    """
    Find critical precision where order parameter crosses threshold.
    """
    # At T=0.5 (typical inference temperature)
    T_idx = np.argmin(np.abs(temperature_range - 0.5))
    
    for i, m in enumerate(order_params[:, T_idx]):
        if m > threshold:
            return precision_range[i]
    
    return precision_range[-1]


if __name__ == "__main__":
    results = run_cycle9_simulation()
